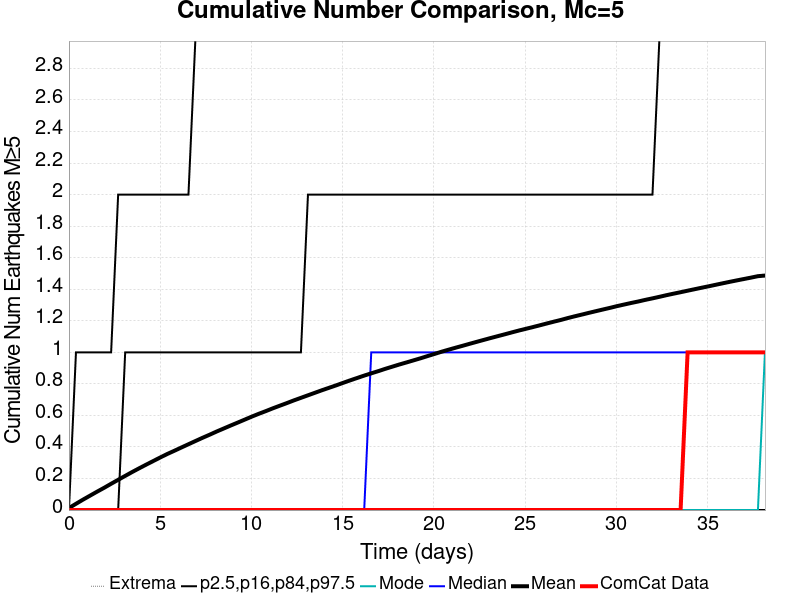

The table this chart was drawn from, first rows:
Time (days), ComCat Data, Simulation Mean, Simulation Median, Simulation Mode, Simulation Minimum, Simulation Maximum, 2.5 %-ile, 16 %-ile, 84 %-ile, 97.5 %-ile
0.0, 0.0, 0.01288, 0.0, 0.0, 0.0, 5.0, 0.0, 0.0, 0.0, 0.0
0.3853, 0.0, 0.03968, 0.0, 0.0, 0.0, 9.0, 0.0, 0.0, 0.0, 1.0
0.7706, 0.0, 0.06607, 0.0, 0.0, 0.0, 9.0, 0.0, 0.0, 0.0, 1.0
1.156, 0.0, 0.09134, 0.0, 0.0, 0.0, 11.0, 0.0, 0.0, 0.0, 1.0
1.541, 0.0, 0.1166, 0.0, 0.0, 0.0, 13.0, 0.0, 0.0, 0.0, 1.0
1.927, 0.0, 0.141, 0.0, 0.0, 0.0, 14.0, 0.0, 0.0, 0.0, 1.0
2.312, 0.0, 0.1667, 0.0, 0.0, 0.0, 14.0, 0.0, 0.0, 0.0, 1.0
2.697, 0.0, 0.1917, 0.0, 0.0, 0.0, 14.0, 0.0, 0.0, 0.0, 2.0
3.082, 0.0, 0.2166, 0.0, 0.0, 0.0, 14.0, 0.0, 0.0, 1.0, 2.0
3.468, 0.0, 0.2413, 0.0, 0.0, 0.0, 15.0, 0.0, 0.0, 1.0, 2.0
3.853, 0.0, 0.2651, 0.0, 0.0, 0.0, 15.0, 0.0, 0.0, 1.0, 2.0
4.238, 0.0, 0.2883, 0.0, 0.0, 0.0, 16.0, 0.0, 0.0, 1.0, 2.0
4.624, 0.0, 0.311, 0.0, 0.0, 0.0, 17.0, 0.0, 0.0, 1.0, 2.0
5.009, 0.0, 0.3338, 0.0, 0.0, 0.0, 17.0, 0.0, 0.0, 1.0, 2.0
5.394, 0.0, 0.3558, 0.0, 0.0, 0.0, 19.0, 0.0, 0.0, 1.0, 2.0
5.78, 0.0, 0.376, 0.0, 0.0, 0.0, 20.0, 0.0, 0.0, 1.0, 2.0
6.165, 0.0, 0.3968, 0.0, 0.0, 0.0, 20.0, 0.0, 0.0, 1.0, 2.0
6.55, 0.0, 0.4173, 0.0, 0.0, 0.0, 20.0, 0.0, 0.0, 1.0, 2.0
6.936, 0.0, 0.4378, 0.0, 0.0, 0.0, 20.0, 0.0, 0.0, 1.0, 3.0
7.321, 0.0, 0.4582, 0.0, 0.0, 0.0, 20.0, 0.0, 0.0, 1.0, 3.0
7.706, 0.0, 0.4776, 0.0, 0.0, 0.0, 20.0, 0.0, 0.0, 1.0, 3.0
8.091, 0.0, 0.4978, 0.0, 0.0, 0.0, 20.0, 0.0, 0.0, 1.0, 3.0
8.477, 0.0, 0.5169, 0.0, 0.0, 0.0, 21.0, 0.0, 0.0, 1.0, 3.0
8.862, 0.0, 0.536, 0.0, 0.0, 0.0, 21.0, 0.0, 0.0, 1.0, 3.0
9.247, 0.0, 0.5545, 0.0, 0.0, 0.0, 21.0, 0.0, 0.0, 1.0, 3.0
9.633, 0.0, 0.5734, 0.0, 0.0, 0.0, 21.0, 0.0, 0.0, 1.0, 3.0
10.02, 0.0, 0.5924, 0.0, 0.0, 0.0, 21.0, 0.0, 0.0, 1.0, 3.0
10.4, 0.0, 0.6103, 0.0, 0.0, 0.0, 21.0, 0.0, 0.0, 1.0, 3.0
10.79, 0.0, 0.6273, 0.0, 0.0, 0.0, 22.0, 0.0, 0.0, 1.0, 3.0
11.17, 0.0, 0.6451, 0.0, 0.0, 0.0, 22.0, 0.0, 0.0, 1.0, 3.0
11.56, 0.0, 0.6619, 0.0, 0.0, 0.0, 22.0, 0.0, 0.0, 1.0, 3.0
11.94, 0.0, 0.6784, 0.0, 0.0, 0.0, 22.0, 0.0, 0.0, 1.0, 3.0
12.33, 0.0, 0.6955, 0.0, 0.0, 0.0, 23.0, 0.0, 0.0, 1.0, 3.0
12.72, 0.0, 0.7116, 0.0, 0.0, 0.0, 23.0, 0.0, 0.0, 1.0, 3.0
13.1, 0.0, 0.7278, 0.0, 0.0, 0.0, 23.0, 0.0, 0.0, 2.0, 3.0
13.49, 0.0, 0.7439, 0.0, 0.0, 0.0, 24.0, 0.0, 0.0, 2.0, 4.0
13.87, 0.0, 0.76, 0.0, 0.0, 0.0, 25.0, 0.0, 0.0, 2.0, 4.0
14.26, 0.0, 0.7753, 0.0, 0.0, 0.0, 26.0, 0.0, 0.0, 2.0, 4.0
14.64, 0.0, 0.7906, 0.0, 0.0, 0.0, 27.0, 0.0, 0.0, 2.0, 4.0
15.03, 0.0, 0.8067, 0.0, 0.0, 0.0, 27.0, 0.0, 0.0, 2.0, 4.0
15.41, 0.0, 0.8224, 0.0, 0.0, 0.0, 27.0, 0.0, 0.0, 2.0, 4.0
15.8, 0.0, 0.8376, 0.0, 0.0, 0.0, 27.0, 0.0, 0.0, 2.0, 4.0
16.18, 0.0, 0.8527, 0.0, 0.0, 0.0, 27.0, 0.0, 0.0, 2.0, 4.0
16.57, 0.0, 0.867, 1.0, 0.0, 0.0, 27.0, 0.0, 0.0, 2.0, 4.0
16.95, 0.0, 0.8809, 1.0, 0.0, 0.0, 27.0, 0.0, 0.0, 2.0, 4.0
17.34, 0.0, 0.8956, 1.0, 0.0, 0.0, 27.0, 0.0, 0.0, 2.0, 4.0
17.72, 0.0, 0.9093, 1.0, 0.0, 0.0, 27.0, 0.0, 0.0, 2.0, 4.0
18.11, 0.0, 0.9231, 1.0, 0.0, 0.0, 27.0, 0.0, 0.0, 2.0, 4.0
18.49, 0.0, 0.9359, 1.0, 0.0, 0.0, 27.0, 0.0, 0.0, 2.0, 4.0
18.88, 0.0, 0.9491, 1.0, 0.0, 0.0, 27.0, 0.0, 0.0, 2.0, 4.0
19.27, 0.0, 0.9622, 1.0, 0.0, 0.0, 27.0, 0.0, 0.0, 2.0, 4.0
19.65, 0.0, 0.9763, 1.0, 0.0, 0.0, 28.0, 0.0, 0.0, 2.0, 4.0
20.04, 0.0, 0.9899, 1.0, 0.0, 0.0, 28.0, 0.0, 0.0, 2.0, 4.0
20.42, 0.0, 1.004, 1.0, 0.0, 0.0, 28.0, 0.0, 0.0, 2.0, 4.0
20.81, 0.0, 1.017, 1.0, 0.0, 0.0, 28.0, 0.0, 0.0, 2.0, 4.0
21.19, 0.0, 1.03, 1.0, 0.0, 0.0, 28.0, 0.0, 0.0, 2.0, 4.0
21.58, 0.0, 1.042, 1.0, 0.0, 0.0, 28.0, 0.0, 0.0, 2.0, 4.0
21.96, 0.0, 1.054, 1.0, 0.0, 0.0, 29.0, 0.0, 0.0, 2.0, 4.0
22.35, 0.0, 1.067, 1.0, 0.0, 0.0, 29.0, 0.0, 0.0, 2.0, 4.0
22.73, 0.0, 1.079, 1.0, 0.0, 0.0, 29.0, 0.0, 0.0, 2.0, 5.0
... 40 more rows
